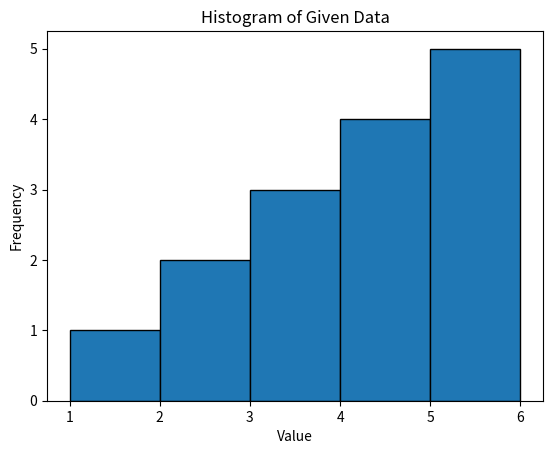

Write Python code to recreate this figure.
import matplotlib.pyplot as plt
def create_histogram(data):
    plt.hist(data, bins=range(min(data), max(data) + 2), edgecolor='black')
    plt.title('Histogram of Given Data')
    plt.xlabel('Value')
    plt.ylabel('Frequency')
    plt.show()
data = [1, 2, 2, 3, 3, 3, 4, 4, 4, 4, 5, 5, 5, 5, 5]
create_histogram(data)
